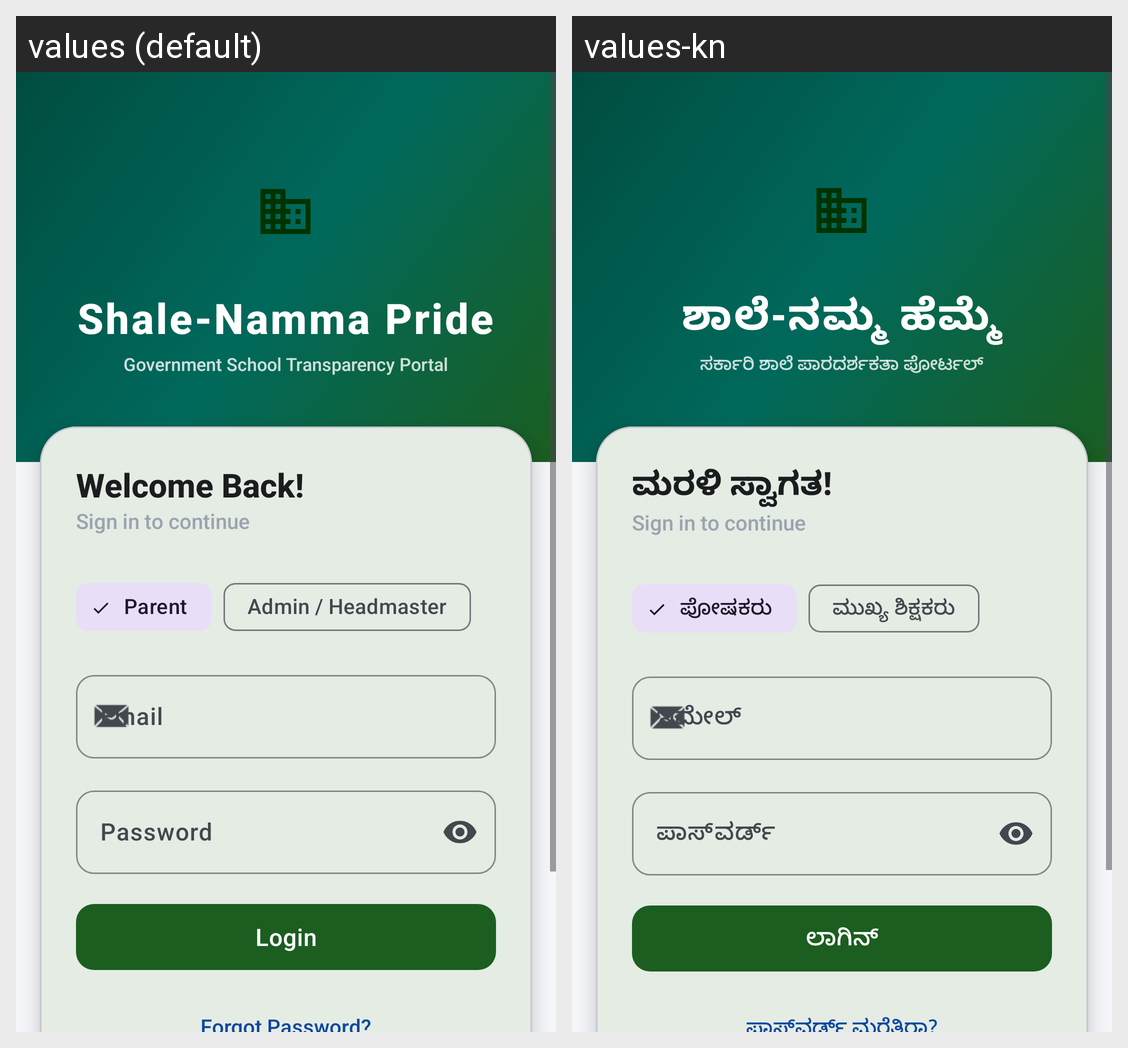

This grid shows one Android layout under two languages. Give, for every string resource on the screen, its name, the default text and each shown locale's text.
Android screen res/layout/activity_login.xml rendered under 2 locales, left to right: values (default), values-kn. Device: Nexus 5 (rendered at 1080×1920; each locale shown at half size, 540×960, under a caption strip naming it); theme Theme.ShaleNammaPride.
Strings drawn on this screen, with the default value and each locale's value (text and hints the layout hard-codes, and strings that could not be matched under every locale, appear in the picture but are not listed):

app_name
  values: Shale-Namma Pride
  values-kn: ಶಾಲೆ-ನಮ್ಮ ಹೆಮ್ಮೆ

app_tagline
  values: Government School Transparency Portal
  values-kn: ಸರ್ಕಾರಿ ಶಾಲೆ ಪಾರದರ್ಶಕತಾ ಪೋರ್ಟಲ್

welcome_back
  values: Welcome Back!
  values-kn: ಮರಳಿ ಸ್ವಾಗತ!

role_parent
  values: Parent
  values-kn: ಪೋಷಕರು

role_admin
  values: Admin / Headmaster
  values-kn: ಮುಖ್ಯ ಶಿಕ್ಷಕರು

email
  values: Email
  values-kn: ಇಮೇಲ್

password
  values: Password
  values-kn: ಪಾಸ್‌ವರ್ಡ್

login
  values: Login
  values-kn: ಲಾಗಿನ್
